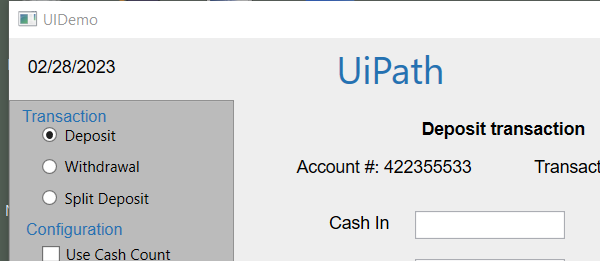
Workflow: Editing UiPath

Step 1: Attach Window 'uidemo.exe  UIDemo' on the element in window 'UIDemo' (uidemo.exe)

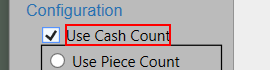
Step 2: check the text 'Use Cash Count'

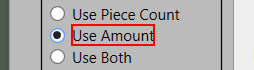
Step 3: check the text '{0}t'
